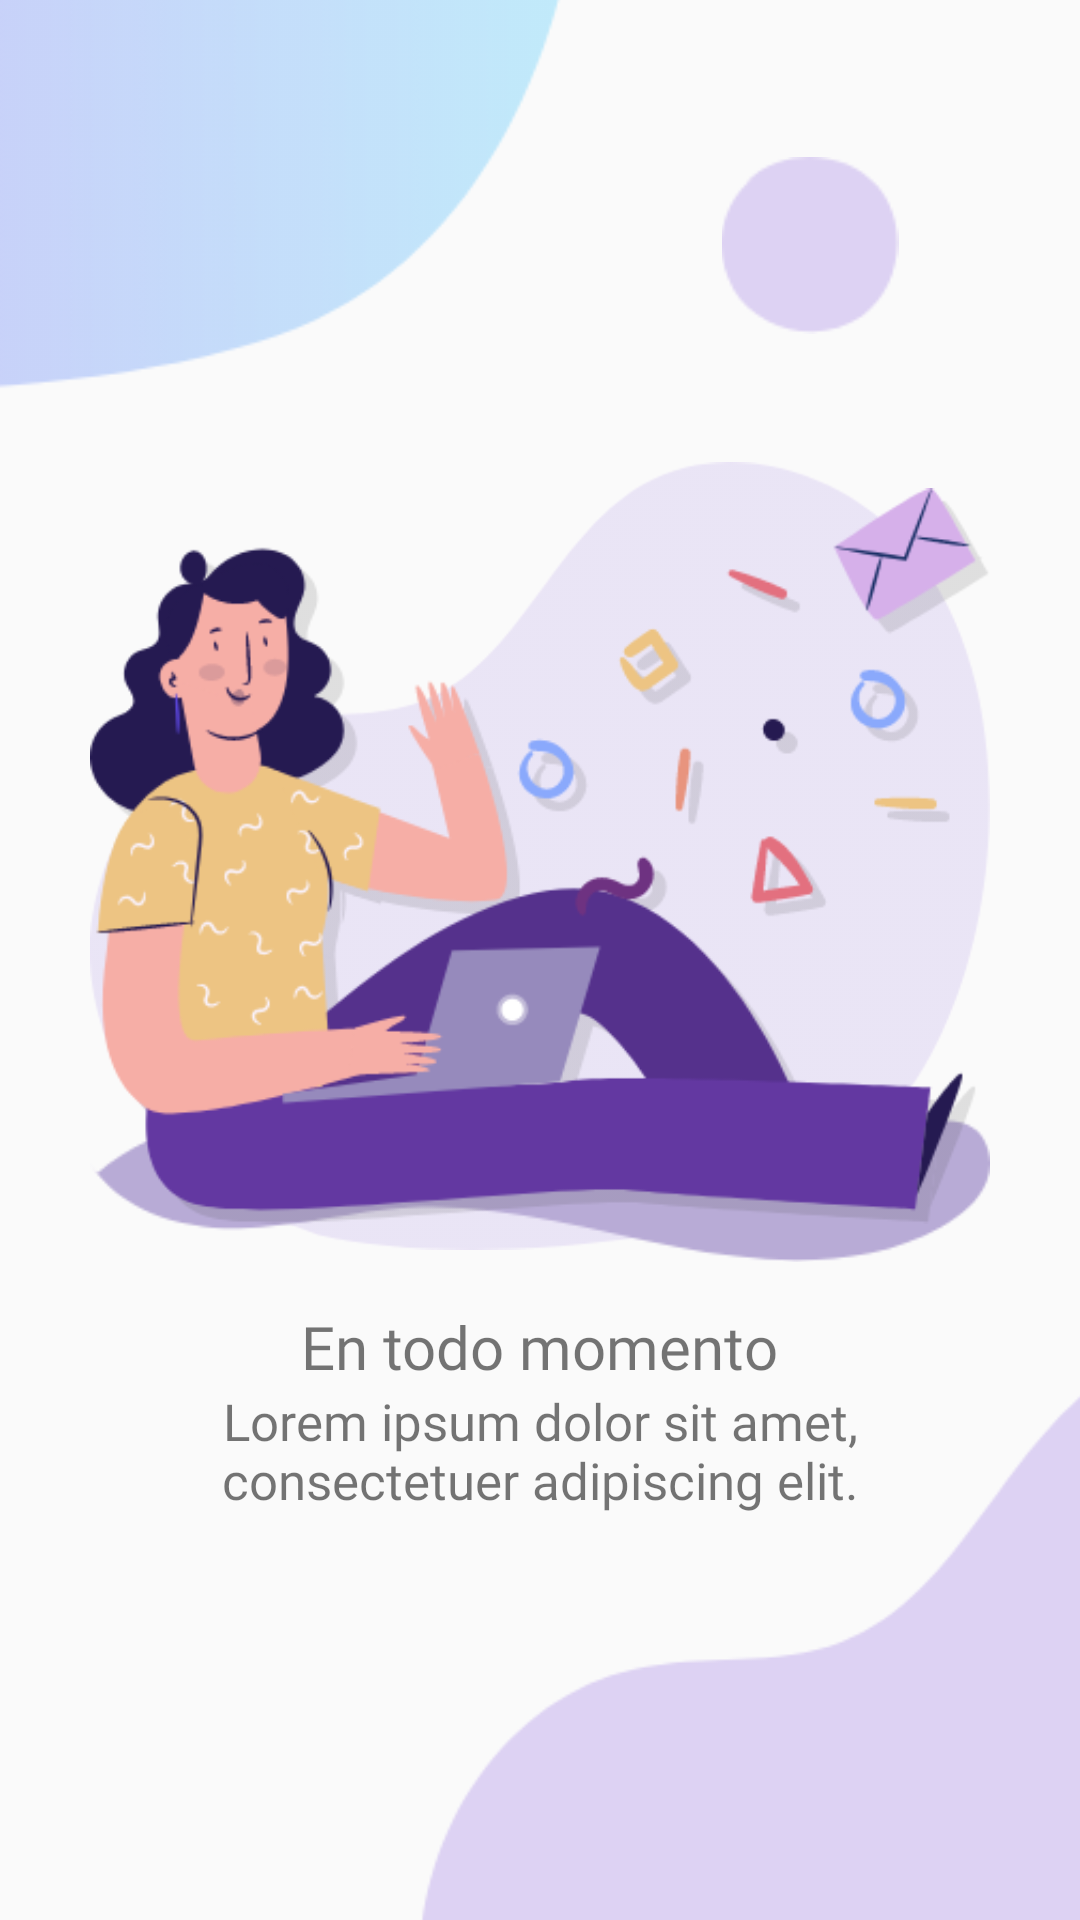

Write the Android layout XML for this screen, with the resource values it uses.
<!-- AndroidManifest.xml: application theme AppTheme -->
<!-- res/layout/fragment_presentatio_first.xml -->
<?xml version="1.0" encoding="utf-8"?>
<layout xmlns:android="http://schemas.android.com/apk/res/android"
    xmlns:app="http://schemas.android.com/apk/res-auto"
    xmlns:tools="http://schemas.android.com/tools"
    tools:context=".PresentatioFirstFragment">

    <androidx.constraintlayout.widget.ConstraintLayout
        android:layout_width="match_parent"
        android:layout_height="match_parent"
        android:gravity="center">


        <ImageView
            android:id="@+id/img_back_3"
            android:layout_width="380dp"
            android:layout_height="365dp"
            android:layout_marginStart="140dp"
            android:layout_marginTop="295dp"
            android:contentDescription="@string/content_description_image"
            android:src="@drawable/intro_back_3"
            app:layout_constraintStart_toStartOf="@+id/linearLayout"
            app:layout_constraintTop_toTopOf="@+id/linearLayout" />

        <ImageView
            android:id="@+id/img_back_2"
            android:layout_width="400dp"
            android:layout_height="350dp"
            android:layout_marginEnd="165dp"
            android:layout_marginBottom="375dp"
            android:contentDescription="@string/content_description_image"
            android:src="@drawable/intro_back_2"
            app:layout_constraintBottom_toBottomOf="@+id/linearLayout"
            app:layout_constraintEnd_toEndOf="@+id/linearLayout" />

        <LinearLayout
            android:id="@+id/linearLayout"
            android:layout_width="match_parent"
            android:layout_height="wrap_content"
            android:orientation="vertical"
            app:layout_constraintBottom_toBottomOf="parent"
            app:layout_constraintEnd_toEndOf="parent"
            app:layout_constraintStart_toStartOf="parent"
            app:layout_constraintTop_toTopOf="parent">

            <androidx.constraintlayout.widget.ConstraintLayout
                android:layout_width="match_parent"
                android:layout_height="300dp"
                android:layout_gravity="center">

                <ImageView
                    android:id="@+id/img_back_1"
                    android:layout_width="300dp"
                    android:layout_height="match_parent"
                    android:contentDescription="@string/content_description_image"
                    android:src="@drawable/intro_back_1"
                    app:layout_constraintEnd_toEndOf="parent"
                    app:layout_constraintStart_toStartOf="parent" />

                <ImageView
                    android:id="@+id/img_back_5"
                    android:layout_width="300dp"
                    android:layout_height="80dp"
                    android:contentDescription="@string/content_description_image"
                    android:src="@drawable/intro_back_5"
                    app:layout_constraintBottom_toBottomOf="parent"
                    app:layout_constraintEnd_toEndOf="parent"
                    app:layout_constraintStart_toStartOf="parent" />

                <ImageView
                    android:id="@+id/img_desg_1"
                    android:layout_width="300dp"
                    android:layout_height="match_parent"
                    android:contentDescription="@string/content_description_image"
                    android:src="@drawable/intro_design_1"
                    app:layout_constraintEnd_toEndOf="parent"
                    app:layout_constraintStart_toStartOf="parent"
                    app:layout_constraintTop_toTopOf="parent" />

            </androidx.constraintlayout.widget.ConstraintLayout>


            <TextView
                android:layout_width="wrap_content"
                android:layout_height="wrap_content"
                android:layout_gravity="center"
                android:fontFamily="@font/montserrat_bold"
                android:text="@string/title_1"
                android:textSize="20sp" />

            <TextView
                android:layout_width="300dp"
                android:layout_height="wrap_content"
                android:layout_gravity="center"
                android:fontFamily="@font/montserrat"
                android:text="@string/description_lorem"
                android:textAlignment="center"
                android:textSize="17sp" />

        </LinearLayout>

        <ImageView
            android:id="@+id/img_back_4"
            android:layout_width="60dp"
            android:layout_height="59dp"
            android:layout_marginEnd="60dp"
            android:layout_marginBottom="24dp"
            android:contentDescription="@string/content_description_image"
            android:src="@drawable/intro_back_4"
            app:layout_constraintBottom_toTopOf="@+id/linearLayout"
            app:layout_constraintEnd_toEndOf="@+id/linearLayout"
            app:layout_constraintTop_toTopOf="parent"
            app:layout_constraintVertical_bias="1.0" />


    </androidx.constraintlayout.widget.ConstraintLayout>

</layout>
<!-- resources referenced by this layout -->
<resources>
  <!-- drawable intro_back_1: png bitmap (drawable-hdpi, 6217 bytes) -->
  <!-- drawable intro_back_2: png bitmap (drawable-hdpi, 8425 bytes) -->
  <!-- drawable intro_back_3: png bitmap (drawable-hdpi, 5982 bytes) -->
  <!-- drawable intro_back_4: png bitmap (drawable-hdpi, 781 bytes) -->
  <!-- drawable intro_back_5: png bitmap (drawable-hdpi, 1643 bytes) -->
  <!-- drawable intro_design_1: png bitmap (drawable-hdpi, 19959 bytes) -->
  <string name="content_description_image">Is an image</string>
  <string name="description_lorem">Lorem ipsum dolor sit amet, consectetuer adipiscing elit.</string>
  <string name="title_1">En todo momento</string>
  <style name="AppTheme" parent="Theme.AppCompat.Light.NoActionBar">
          
          <item name="colorPrimary">@color/colorPrimary</item>
          <item name="colorPrimaryDark">@color/colorPrimaryDark</item>
          <item name="colorAccent">@color/colorAccent</item>
      </style>
  <color name="colorPrimary">#6200EE</color>
  <color name="colorPrimaryDark">#3700B3</color>
  <color name="colorAccent">#03DAC5</color>
</resources>
